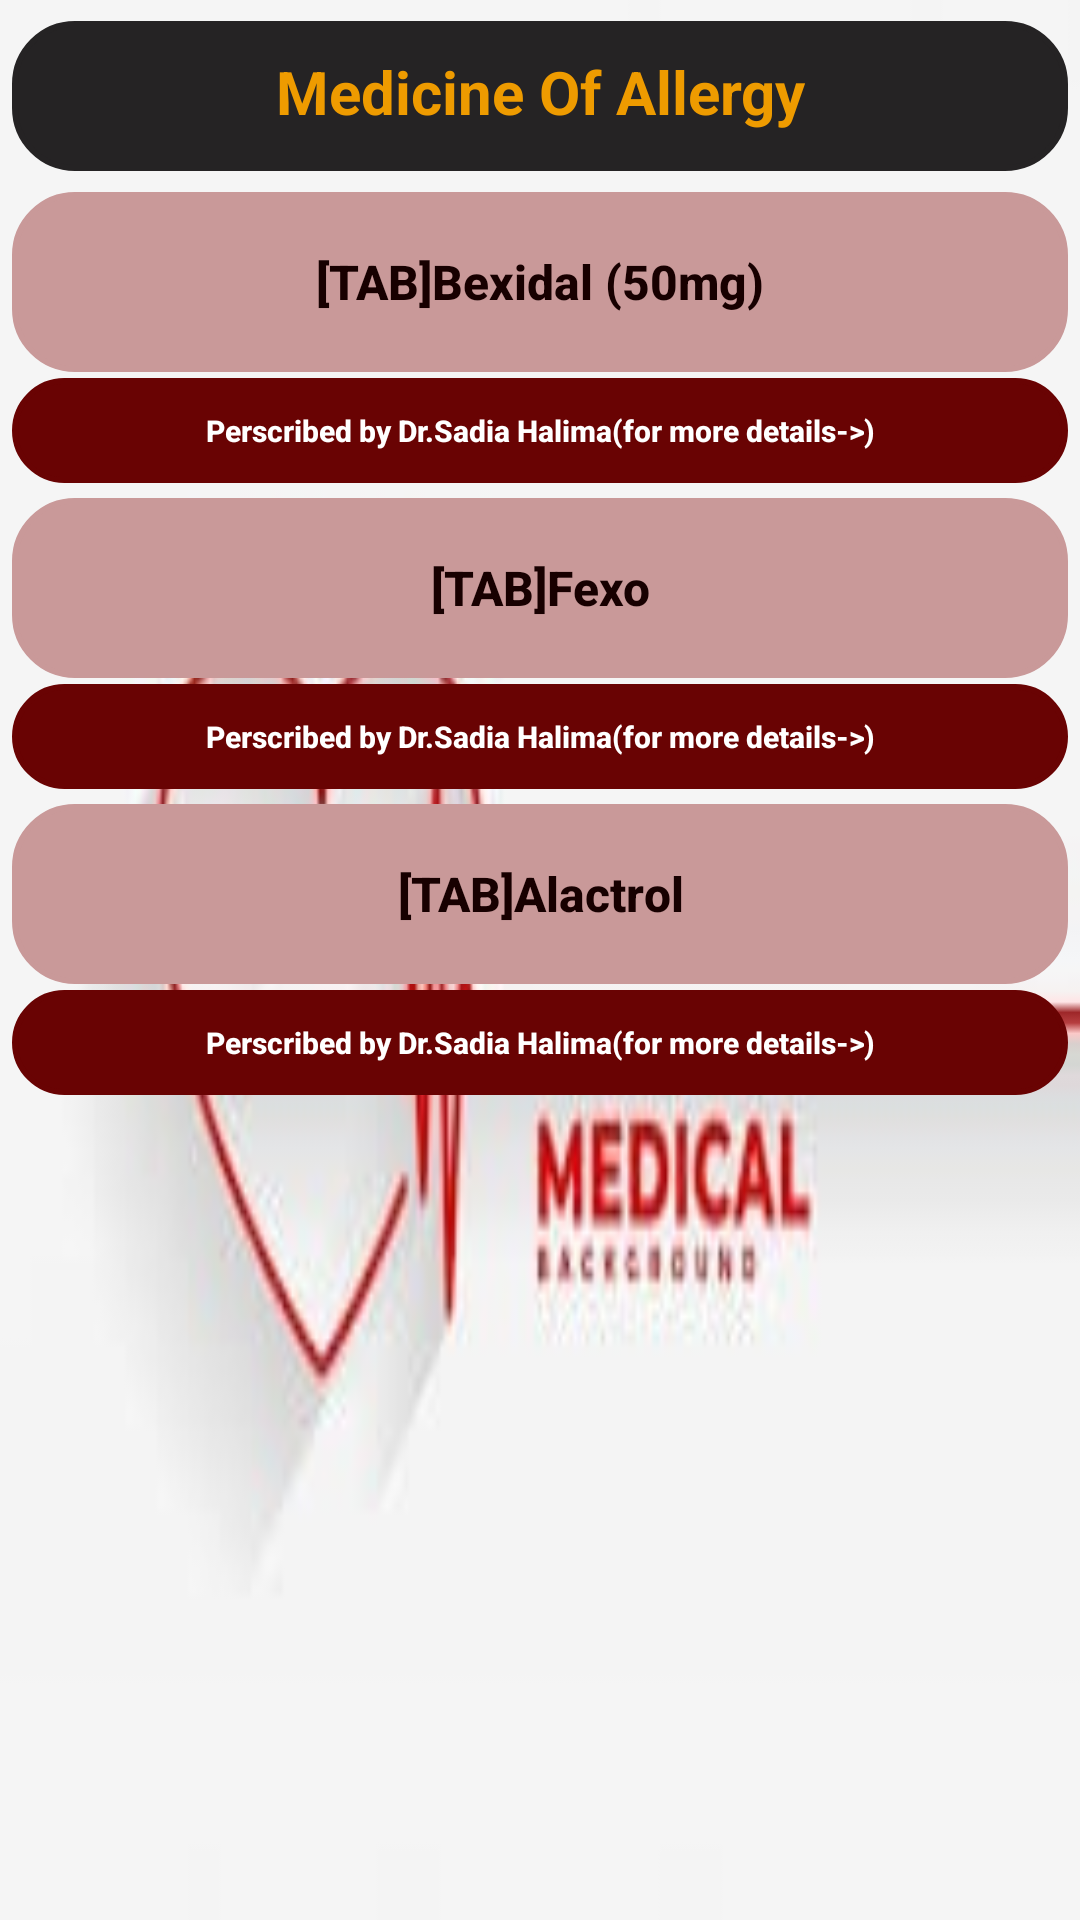

Produce the Android XML layout that renders to this screen, including the resource entries it uses.
<!-- AndroidManifest.xml: application theme Theme.Work -->
<!-- res/layout/activity_allergy1.xml -->
<?xml version="1.0" encoding="utf-8"?>
<LinearLayout xmlns:android="http://schemas.android.com/apk/res/android"
    xmlns:app="http://schemas.android.com/apk/res-auto"
    xmlns:tools="http://schemas.android.com/tools"
    android:layout_width="match_parent"
    android:layout_height="match_parent"
    android:orientation="vertical"
    android:background="@drawable/medi03"
    tools:context=".Allergy1">
    <TextView
        android:layout_width="match_parent"
        android:layout_height="50dp"
        android:padding="10dp"
        android:background="@drawable/textview"
        android:backgroundTint="#252324"
        android:text="Medicine Of Allergy"
        android:textAllCaps="false"
        android:gravity="center_horizontal"
        android:textAlignment="center"
        android:textColor="#ee9b00"
        android:layout_marginTop="7dp"
        android:layout_marginLeft="4dp"
        android:layout_marginRight="4dp"
        android:textSize="20sp"
        android:paddingLeft="15dp"
        android:textStyle="bold"
        tools:ignore="MissingConstraints"
        tools:layout_editor_absoluteX="0dp"
        tools:layout_editor_absoluteY="29dp" />
    <Button
        android:layout_width="match_parent"
        android:layout_height="60dp"
        android:background="@drawable/textview"
        android:text="@string/Antihistamin"
        android:textAllCaps="false"
        android:layout_marginTop="7dp"
        android:layout_marginLeft="4dp"
        android:layout_marginRight="4dp"
        android:textColor="#170000"
        app:backgroundTint="#c99999"
        android:textSize="16sp"
        android:textStyle="bold"
        />
    <Button
        android:id="@+id/btn2D7P1"
        android:layout_width="match_parent"
        android:layout_height="35dp"
        android:background="@drawable/textview"
        android:layout_marginLeft="4dp"
        android:layout_marginRight="4dp"
        android:text="@string/Doc1"
        android:layout_marginTop="2dp"
        android:textAllCaps="false"
        android:textColor="@color/white"
        android:textSize="10sp"
        android:textStyle="bold"
        app:backgroundTint="#690303"
        tools:ignore="MissingConstraints"
        tools:layout_editor_absoluteX="0dp"
        tools:layout_editor_absoluteY="29dp" />

    <Button

        android:layout_width="match_parent"
        android:layout_height="60dp"
        android:background="@drawable/textview"
        android:text="@string/Antihistamin1"
        android:textAllCaps="false"
        android:layout_marginTop="5dp"
        android:layout_marginLeft="4dp"
        android:layout_marginRight="4dp"
        android:textColor="#170000"
        app:backgroundTint="#c99999"
        android:textSize="16sp"
        android:textStyle="bold"
        />
    <Button
        android:id="@+id/btn3D7P1"
        android:layout_width="match_parent"
        android:layout_height="35dp"
        android:background="@drawable/textview"
        android:layout_marginLeft="4dp"
        android:layout_marginRight="4dp"
        android:text="@string/Doc1"
        android:layout_marginTop="2dp"
        android:textAllCaps="false"
        android:textColor="@color/white"
        android:textSize="10sp"
        android:textStyle="bold"
        app:backgroundTint="#690303"
        tools:ignore="MissingConstraints"
        tools:layout_editor_absoluteX="0dp"
        tools:layout_editor_absoluteY="29dp" />
    <Button
        android:layout_width="match_parent"
        android:layout_height="60dp"
        android:background="@drawable/textview"
        android:text="@string/Antihistamin2"
        android:textAllCaps="false"
        android:layout_marginTop="5dp"
        android:layout_marginLeft="4dp"
        android:layout_marginRight="4dp"
        android:textColor="#170000"
        app:backgroundTint="#c99999"
        android:textSize="16sp"
        android:textStyle="bold"
        />
    <Button
        android:id="@+id/btn1D7P1"
        android:layout_width="match_parent"
        android:layout_height="35dp"
        android:background="@drawable/textview"
        android:layout_marginLeft="4dp"
        android:layout_marginRight="4dp"
        android:text="@string/Doc1"
        android:layout_marginTop="2dp"
        android:textAllCaps="false"
        android:textColor="@color/white"
        android:textSize="10sp"
        android:textStyle="bold"
        app:backgroundTint="#690303"
        tools:ignore="MissingConstraints"
        tools:layout_editor_absoluteX="0dp"
        tools:layout_editor_absoluteY="29dp" />

</LinearLayout>
<!-- resources referenced by this layout -->
<resources>
  <color name="white">#FFFFFFFF</color>
  <!-- drawable medi03: jpg bitmap (drawable, 4514 bytes) -->
  <!-- drawable textview (drawable) -->
  <?xml version="1.0" encoding="utf-8"?>
  <shape xmlns:android="http://schemas.android.com/apk/res/android">
      <stroke android:color="#caf0f8" android:width="2dp"/>
      <corners android:radius="20dp"/>
  
  </shape>
  <string name="Antihistamin">[TAB]Bexidal (50mg)</string>
  <string name="Antihistamin1">[TAB]Fexo</string>
  <string name="Antihistamin2">[TAB]Alactrol</string>
  <string name="Doc1">Perscribed by Dr.Sadia Halima(for more details-&gt;)</string>
  <style name="Theme.Work" parent="Theme.MaterialComponents.DayNight.DarkActionBar">
          
          <item name="colorPrimary">@color/Red</item>
          <item name="colorPrimaryVariant">@color/Red1</item>
          <item name="colorOnPrimary">@color/white</item>
          
          <item name="colorSecondary">@color/Red</item>
          <item name="colorSecondaryVariant">@color/Red1</item>
          <item name="colorOnSecondary">@color/black</item>
          
          <item name="android:statusBarColor" tools:targetApi="l">?attr/colorPrimaryVariant</item>
          
      </style>
  <color name="Red">#b7b7a4</color>
  <color name="Red1">#5c6b73</color>
  <color name="black">#FF000000</color>
</resources>
